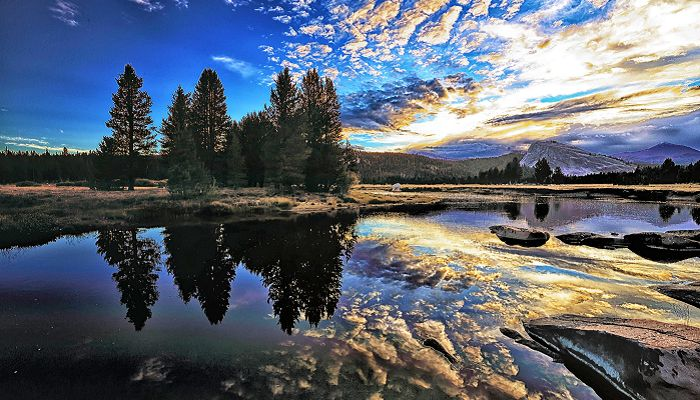
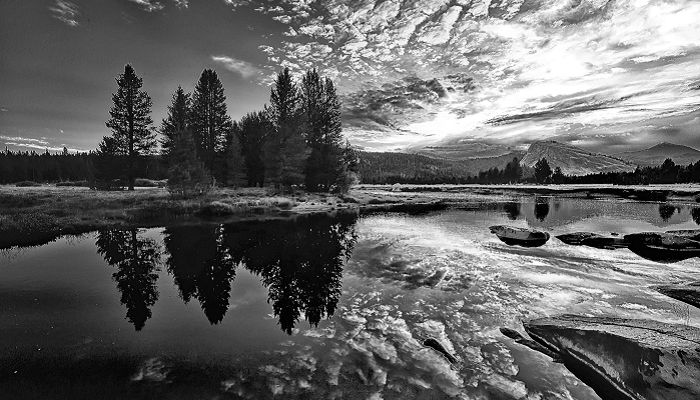
Input picture: input.jpg (700x400), committed beside the script.
Output picture: output.png (700x400), as committed by the script's author.
Transform script: a1_grayscale_to_selected_formats.py (Python; library hint: OpenCV): line 5 names the input picture, line 9 names the output picture.
import cv2
import os

# Step 1: Load an image in grayscale mode
img = cv2.imread("input.jpg", 0)  # Ensure you have this image

# Step 2: Save in JPEG, PNG, and BMP formats
cv2.imwrite("output.jpg", img)
cv2.imwrite("output.png", img)
cv2.imwrite("output.bmp", img)

# Step 3: Check file sizes in bytes
for filename in ["output.jpg", "output.png", "output.bmp"]:
    size_bytes = os.path.getsize(filename)
    size_kb = size_bytes / 1024
    print(f"{filename}: {size_kb:.2f} KB")

"""
Expected outcome:
JPEG will usually be smallest because it’s lossy compression.
PNG will be larger than JPEG but smaller than BMP, because it uses lossless compression.
BMP will be largest because it’s basically raw pixel data without compression.
"""
